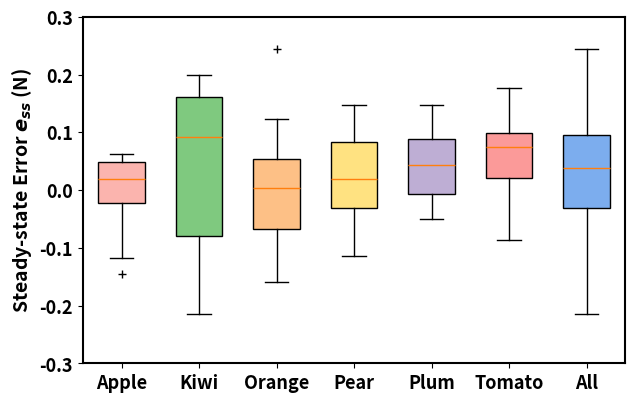

Reproduce this figure in Python.
"""
[redacted]
06.11.2024  14:16
email: [email redacted]; [email redacted]
"""
import numpy as np
import matplotlib.pyplot as plt

x = [2, 4, 6, 8, 10, 12, 14]
labels = ['Apple', 'Kiwi', 'Orange', 'Pear', 'Plum', 'Tomato', 'All']
apple = np.array([-0.0081, -0.0724, 0.0273, 0.0235, 0.0008, -0.0125, -0.0587, 0.0187, 0.0242, 0.0316]) * 2
kiwi = np.array([0.0543, -0.1075, 0.0376, 0.0889, -0.0775, 0.0536, -0.0326, 0.0911, -0.0419, 0.0997]) * 2
orange = np.array([-0.0357, -0.0284, -0.0650, -0.0794, 0.0167, 0.0614, 0.0297, -0.0084, 0.1223, 0.0112]) * 2
pear = np.array([0.0386, 0.0588, -0.0131, -0.0157, -0.0572, -0.0144, 0.0736, 0.0323, -0.0494, 0.0427]) * 2
plum = np.array([0.0735, 0.0235, -0.0055, 0.0561, 0.0192, 0.0306, 0.0485, 0.0028, -0.0151, -0.0248]) * 2
tomato = np.array([0.0330, -0.0436, 0.0079, 0.0502, 0.0790, 0.0882, -0.0118, 0.0190, 0.0410, 0.0473]) * 2
all_fruit = np.array([-0.0081, -0.0724, 0.0273, 0.0235, 0.0008, -0.0125, -0.0587, 0.0187, 0.0242, 0.0316, 0.0543, -0.1075, 0.0376, 0.0889, -0.0775, 0.0536, -0.0326, 0.0911, -0.0419, 0.0997, -0.0357, -0.0284, -0.0650, -0.0794, 0.0167, 0.0614, 0.0297, -0.0084, 0.1223, 0.0112, 0.0386, 0.0588, -0.0131, -0.0157, -0.0572, -0.0144, 0.0736, 0.0323, -0.0494, 0.0427, 0.0735, 0.0235, -0.0055, 0.0561, 0.0192, 0.0306, 0.0485, 0.0028, -0.0151, -0.0248, 0.0330, -0.0436, 0.0079, 0.0502, 0.0790, 0.0882, -0.0118, 0.0190, 0.0410, 0.0473]) * 2

all_data = [apple, kiwi, orange, pear, plum, tomato, all_fruit]

plt.figure(figsize=(7, 4.5), dpi=600)

axis_font = {'weight': 'bold', 'size': 14}
title_font = {'weight': 'bold', 'size': 15}
plt.rcParams.update({'font.size': 13})
plt.rcParams["font.weight"] = "bold"

colors_pale = ['#fbb4ae', '#7fc97f', '#fdc086', '#ffe281', '#beaed4', '#fb9a99', '#7cadee']

box = plt.boxplot(all_data, patch_artist=True, positions=[2, 4, 6, 8, 10, 12, 14],
                  showmeans=False, widths=1.2, sym="k+")
for patch, color in zip(box['boxes'], colors_pale):
    patch.set_facecolor(color)

plt.ylabel("Steady-state Error $e_{ss}$ (N)", fontdict=axis_font)
plt.xlim(1, 15)
plt.ylim(-0.3, 0.3)
plt.xticks(ticks=x, labels=labels)
ax = plt.gca()
ax.spines['bottom'].set_linewidth(1.5)
ax.spines['left'].set_linewidth(1.5)
ax.spines['right'].set_linewidth(1.5)
ax.spines['top'].set_linewidth(1.5)
plt.show()
